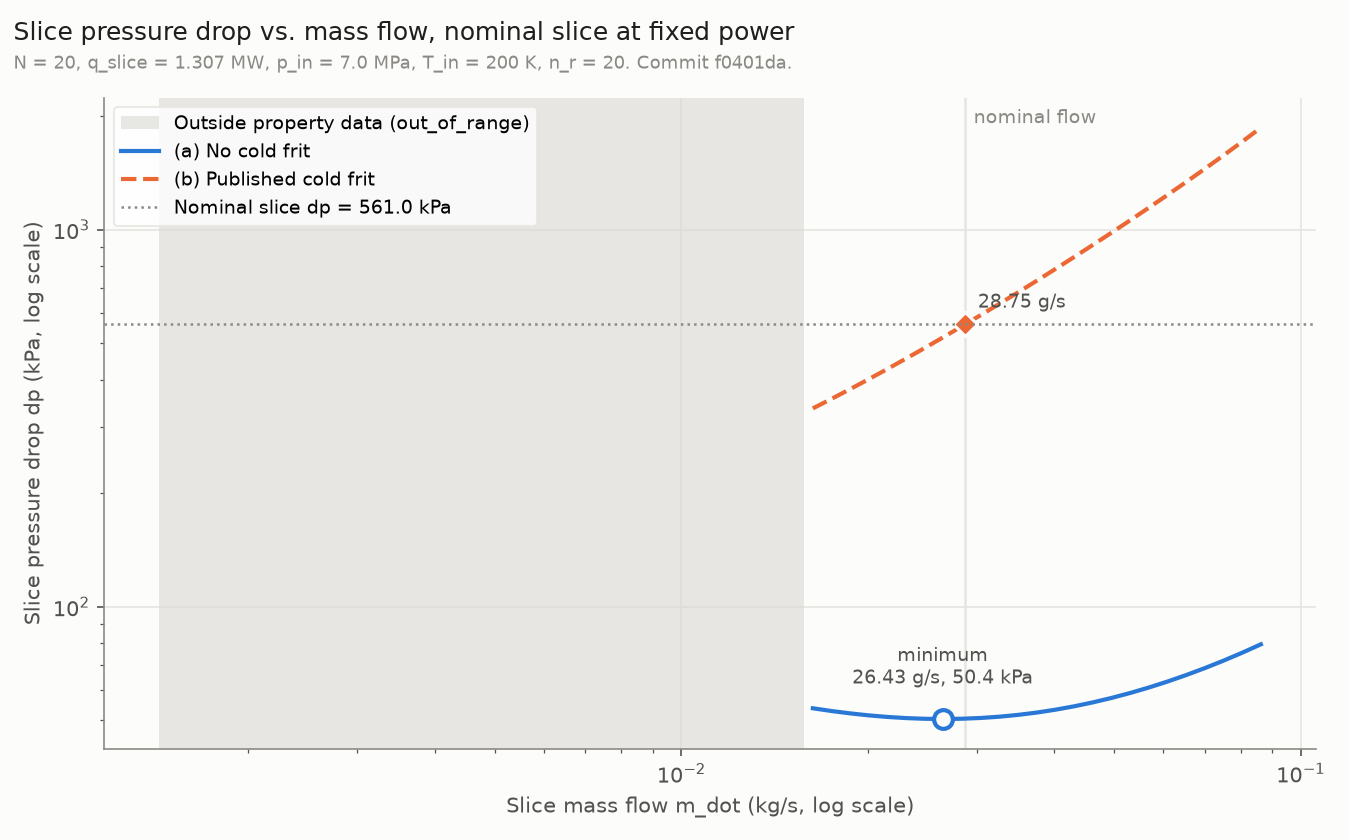

Source data for this figure (header and first rows):
# make_slice_curve.py, commit f0401da
# N=20, dz=0.0325 m, q_slice=1306902.5438933535 W, p_in=7000000.0 Pa, T_in=200.0 K, n_r=20, hot frit=(0.0001, 0.5), m_nom=0.0287509968090936 kg/s
# nominal slice dp (published cold frit, m_nom) = 560977.8203204041 Pa
case, m_dot_kg_s, m_over_m_nom, dp, dp_cold_frit, dp_bed, dp_hot_frit, T_gas_out, T_fuel_max, p_out, re_m_low, re_ht_low, out_of_range, pressure_collapse, fuel_over_limit
no_cold_frit, 1.43754984e-03, 0.05, nan, nan, nan, nan, nan, nan, nan, True, True, True, False, False
no_cold_frit, 1.54085250e-03, 0.05359, nan, nan, nan, nan, nan, nan, nan, True, True, True, False, False
no_cold_frit, 1.65157851e-03, 0.05744, nan, nan, nan, nan, nan, nan, nan, True, True, True, False, False
no_cold_frit, 1.77026132e-03, 0.06157, nan, nan, nan, nan, nan, nan, nan, True, True, True, False, False
no_cold_frit, 1.89747271e-03, 0.066, nan, nan, nan, nan, nan, nan, nan, True, True, True, False, False
no_cold_frit, 2.03382553e-03, 0.07074, nan, nan, nan, nan, nan, nan, nan, True, True, True, False, False
no_cold_frit, 2.17997670e-03, 0.07582, nan, nan, nan, nan, nan, nan, nan, True, True, True, False, False
no_cold_frit, 2.33663032e-03, 0.08127, nan, nan, nan, nan, nan, nan, nan, True, True, True, False, False
no_cold_frit, 2.50454111e-03, 0.08711, nan, nan, nan, nan, nan, nan, nan, True, True, True, False, False
no_cold_frit, 2.68451801e-03, 0.09337, nan, nan, nan, nan, nan, nan, nan, True, True, True, False, False
no_cold_frit, 2.87742809e-03, 0.1001, nan, nan, nan, nan, nan, nan, nan, True, True, True, False, False
no_cold_frit, 3.08420073e-03, 0.1073, nan, nan, nan, nan, nan, nan, nan, True, True, True, False, False
no_cold_frit, 3.30583210e-03, 0.115, nan, nan, nan, nan, nan, nan, nan, True, True, True, False, False
no_cold_frit, 3.54338995e-03, 0.1232, nan, nan, nan, nan, nan, nan, nan, True, True, True, False, False
no_cold_frit, 3.79801876e-03, 0.1321, nan, nan, nan, nan, nan, nan, nan, True, True, True, False, False
no_cold_frit, 4.07094526e-03, 0.1416, nan, nan, nan, nan, nan, nan, nan, True, True, True, False, False
no_cold_frit, 4.36348432e-03, 0.1518, nan, nan, nan, nan, nan, nan, nan, True, True, True, False, False
no_cold_frit, 4.67704530e-03, 0.1627, nan, nan, nan, nan, nan, nan, nan, True, True, True, False, False
no_cold_frit, 5.01313884e-03, 0.1744, nan, nan, nan, nan, nan, nan, nan, True, True, True, False, False
no_cold_frit, 5.37338415e-03, 0.1869, nan, nan, nan, nan, nan, nan, nan, True, True, True, False, False
no_cold_frit, 5.75951676e-03, 0.2003, nan, nan, nan, nan, nan, nan, nan, False, True, True, False, False
no_cold_frit, 6.17339695e-03, 0.2147, nan, nan, nan, nan, nan, nan, nan, False, True, True, False, False
no_cold_frit, 6.61701867e-03, 0.2301, nan, nan, nan, nan, nan, nan, nan, False, True, True, False, False
no_cold_frit, 7.09251915e-03, 0.2467, nan, nan, nan, nan, nan, nan, nan, False, True, True, False, False
no_cold_frit, 7.60218920e-03, 0.2644, nan, nan, nan, nan, nan, nan, nan, False, True, True, False, False
no_cold_frit, 8.14848425e-03, 0.2834, nan, nan, nan, nan, nan, nan, nan, False, True, True, False, False
no_cold_frit, 8.73403619e-03, 0.3038, nan, nan, nan, nan, nan, nan, nan, False, True, True, False, False
no_cold_frit, 9.36166603e-03, 0.3256, nan, nan, nan, nan, nan, nan, nan, False, True, True, False, False
no_cold_frit, 1.00343975e-02, 0.349, nan, nan, nan, nan, nan, nan, nan, False, True, True, False, False
no_cold_frit, 1.07554716e-02, 0.3741, nan, nan, nan, nan, nan, nan, nan, False, True, True, False, False
no_cold_frit, 1.15283622e-02, 0.401, nan, nan, nan, nan, nan, nan, nan, False, True, True, False, False
no_cold_frit, 1.23567930e-02, 0.4298, nan, nan, nan, nan, nan, nan, nan, False, True, True, False, False
no_cold_frit, 1.32447550e-02, 0.4607, nan, nan, nan, nan, nan, nan, nan, False, True, True, False, False
no_cold_frit, 1.41965261e-02, 0.4938, nan, nan, nan, nan, nan, nan, nan, False, True, True, False, False
no_cold_frit, 1.52166917e-02, 0.5293, nan, nan, nan, nan, nan, nan, nan, False, True, True, False, False
no_cold_frit, 1.63101666e-02, 0.5673, 5.38037056e+04, 0.00000000e+00, 1.49917876e+04, 3.88119180e+04, 4.79738779e+03, 4.85684869e+03, 6.94619629e+06, False, True, False, False, True
no_cold_frit, 1.74822189e-02, 0.6081, 5.29108678e+04, 0.00000000e+00, 1.50480419e+04, 3.78628259e+04, 4.52862090e+03, 4.58870310e+03, 6.94708913e+06, False, True, False, False, True
no_cold_frit, 1.87384952e-02, 0.6518, 5.21490392e+04, 0.00000000e+00, 1.51483156e+04, 3.70007236e+04, 4.27505499e+03, 4.33574077e+03, 6.94785096e+06, False, True, False, False, True
no_cold_frit, 2.00850478e-02, 0.6986, 5.15199954e+04, 0.00000000e+00, 1.52946974e+04, 3.62252980e+04, 4.03583228e+03, 4.09709808e+03, 6.94848000e+06, False, True, False, False, True
no_cold_frit, 2.15283639e-02, 0.7488, 5.10268194e+04, 0.00000000e+00, 1.54897150e+04, 3.55371044e+04, 3.81017804e+03, 3.87199558e+03, 6.94897318e+06, False, True, False, False, True
no_cold_frit, 2.30753970e-02, 0.8026, 5.06736608e+04, 0.00000000e+00, 1.57366426e+04, 3.49370182e+04, 3.59735857e+03, 3.65969807e+03, 6.94932634e+06, False, True, False, False, False
no_cold_frit, 2.47336003e-02, 0.8603, 5.04600436e+04, 0.00000000e+00, 1.60338058e+04, 3.44262378e+04, 3.39667938e+03, 3.45950783e+03, 6.94953996e+06, False, True, False, False, False
no_cold_frit, 2.65109625e-02, 0.9221, 5.03917544e+04, 0.00000000e+00, 1.63855259e+04, 3.40062285e+04, 3.20747532e+03, 3.27075860e+03, 6.94960825e+06, False, True, False, False, False
no_cold_frit, 2.84160464e-02, 0.9883, 5.04762948e+04, 0.00000000e+00, 1.67977755e+04, 3.36785194e+04, 3.02909805e+03, 3.09280218e+03, 6.94952371e+06, False, True, False, False, False
no_cold_frit, 3.04580299e-02, 1.059, 5.07151051e+04, 0.00000000e+00, 1.72703151e+04, 3.34447900e+04, 2.86092269e+03, 2.92501264e+03, 6.94928489e+06, False, True, False, False, False
no_cold_frit, 3.26467509e-02, 1.135, 5.11123611e+04, 0.00000000e+00, 1.78052224e+04, 3.33071387e+04, 2.70235818e+03, 2.76679762e+03, 6.94888764e+06, False, True, False, False, False
no_cold_frit, 3.49927539e-02, 1.217, 5.16806781e+04, 0.00000000e+00, 1.84128265e+04, 3.32678516e+04, 2.55283153e+03, 2.61758443e+03, 6.94831932e+06, False, True, False, False, False
no_cold_frit, 3.75073412e-02, 1.305, 5.24199190e+04, 0.00000000e+00, 1.90902376e+04, 3.33296814e+04, 2.41180615e+03, 2.47683458e+03, 6.94758008e+06, False, True, False, False, False
no_cold_frit, 4.02026274e-02, 1.398, 5.33433825e+04, 0.00000000e+00, 1.98475656e+04, 3.34958170e+04, 2.27877100e+03, 2.34403553e+03, 6.94665662e+06, False, True, False, False, False
no_cold_frit, 4.30915974e-02, 1.499, 5.44582126e+04, 0.00000000e+00, 2.06881559e+04, 3.37700567e+04, 2.15325070e+03, 2.21871058e+03, 6.94554179e+06, False, False, False, False, False
no_cold_frit, 4.61881694e-02, 1.606, 5.57759036e+04, 0.00000000e+00, 2.16191729e+04, 3.41567307e+04, 2.03479617e+03, 2.10040821e+03, 6.94422410e+06, False, False, False, False, False
no_cold_frit, 4.95072618e-02, 1.722, 5.73075378e+04, 0.00000000e+00, 2.26465708e+04, 3.46609669e+04, 1.92299360e+03, 1.98871235e+03, 6.94269246e+06, False, False, False, False, False
no_cold_frit, 5.30648650e-02, 1.846, 5.90702645e+04, 0.00000000e+00, 2.37816599e+04, 3.52886046e+04, 1.81745529e+03, 1.88323141e+03, 6.94092974e+06, False, False, False, False, False
no_cold_frit, 5.68781183e-02, 1.978, 6.10758475e+04, 0.00000000e+00, 2.50293843e+04, 3.60464632e+04, 1.71782694e+03, 1.78360789e+03, 6.93892415e+06, False, False, False, False, False
no_cold_frit, 6.09653929e-02, 2.12, 6.33461333e+04, 0.00000000e+00, 2.64038057e+04, 3.69423276e+04, 1.62377929e+03, 1.68950812e+03, 6.93665387e+06, False, False, False, False, False
no_cold_frit, 6.53463800e-02, 2.273, 6.59003525e+04, 0.00000000e+00, 2.79151896e+04, 3.79851628e+04, 1.53501120e+03, 1.60062591e+03, 6.93409965e+06, False, False, False, False, False
no_cold_frit, 7.00421858e-02, 2.436, 6.87630773e+04, 0.00000000e+00, 2.95778556e+04, 3.91852216e+04, 1.45124548e+03, 1.51667972e+03, 6.93123692e+06, False, False, False, False, False
... 63 more rows
